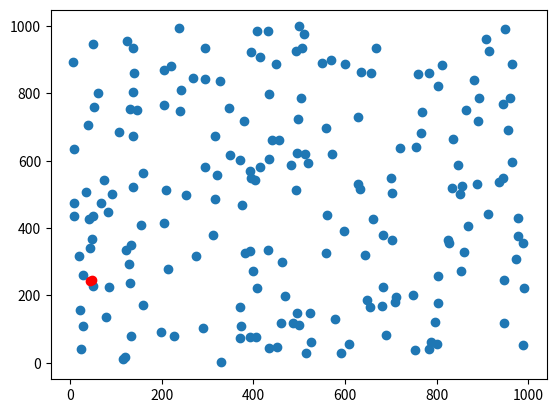

Here is the Python script that generated this plot: (Note: this script raises an exception after producing the figure.)
import matplotlib.pyplot as plt
import numpy as np
import math
x = []
y = []
x.append(330)
y.append(1)
x.append(116)
y.append(10)
x.append(119)
y.append(18)
x.append(514)
y.append(28)
x.append(591)
y.append(30)
x.append(753)
y.append(37)
x.append(23)
y.append(41)
x.append(784)
y.append(42)
x.append(434)
y.append(45)
x.append(451)
y.append(48)
x.append(989)
y.append(54)
x.append(609)
y.append(57)
x.append(801)
y.append(57)
x.append(526)
y.append(62)
x.append(788)
y.append(63)
x.append(370)
y.append(75)
x.append(406)
y.append(76)
x.append(392)
y.append(77)
x.append(227)
y.append(79)
x.append(134)
y.append(80)
x.append(690)
y.append(83)
x.append(198)
y.append(91)
x.append(290)
y.append(103)
x.append(29)
y.append(108)
x.append(374)
y.append(110)
x.append(947)
y.append(118)
x.append(487)
y.append(119)
x.append(461)
y.append(119)
x.append(499)
y.append(111)
x.append(797)
y.append(121)
x.append(579)
y.append(131)
x.append(78)
y.append(137)
x.append(495)
y.append(148)
x.append(524)
y.append(149)
x.append(22)
y.append(157)
x.append(655)
y.append(166)
x.append(371)
y.append(167)
x.append(681)
y.append(169)
x.append(160)
y.append(173)
x.append(804)
y.append(179)
x.append(709)
y.append(181)
x.append(649)
y.append(188)
x.append(712)
y.append(194)
x.append(469)
y.append(197)
x.append(749)
y.append(202)
x.append(408)
y.append(221)
x.append(991)
y.append(223)
x.append(85)
y.append(224)
x.append(683)
y.append(226)
x.append(49)
y.append(227)
x.append(131)
y.append(238)
x.append(948)
y.append(247)
x.append(803)
y.append(257)
x.append(28)
y.append(262)
x.append(399)
y.append(272)
x.append(853)
y.append(274)
x.append(213)
y.append(279)
x.append(128)
y.append(293)
x.append(462)
y.append(298)
x.append(974)
y.append(308)
x.append(19)
y.append(317)
x.append(275)
y.append(317)
x.append(644)
y.append(320)
x.append(381)
y.append(325)
x.append(558)
y.append(326)
x.append(860)
y.append(328)
x.append(393)
y.append(333)
x.append(433)
y.append(335)
x.append(122)
y.append(336)
x.append(44)
y.append(342)
x.append(133)
y.append(350)
x.append(826)
y.append(357)
x.append(702)
y.append(365)
x.append(824)
y.append(365)
x.append(988)
y.append(357)
x.append(47)
y.append(368)
x.append(978)
y.append(376)
x.append(311)
y.append(379)
x.append(684)
y.append(379)
x.append(598)
y.append(393)
x.append(869)
y.append(407)
x.append(154)
y.append(409)
x.append(205)
y.append(414)
x.append(662)
y.append(428)
x.append(41)
y.append(428)
x.append(978)
y.append(429)
x.append(49)
y.append(435)
x.append(9)
y.append(437)
x.append(560)
y.append(439)
x.append(83)
y.append(448)
x.append(375)
y.append(470)
x.append(68)
y.append(476)
x.append(9)
y.append(476)
x.append(317)
y.append(488)
x.append(252)
y.append(498)
x.append(852)
y.append(502)
x.append(92)
y.append(502)
x.append(911)
y.append(442)
x.append(703)
y.append(503)
x.append(35)
y.append(507)
x.append(209)
y.append(512)
x.append(494)
y.append(513)
x.append(632)
y.append(516)
x.append(833)
y.append(519)
x.append(137)
y.append(523)
x.append(855)
y.append(526)
x.append(629)
y.append(532)
x.append(889)
y.append(532)
x.append(935)
y.append(538)
x.append(403)
y.append(542)
x.append(75)
y.append(544)
x.append(394)
y.append(548)
x.append(944)
y.append(549)
x.append(701)
y.append(549)
x.append(320)
y.append(559)
x.append(160)
y.append(563)
x.append(414)
y.append(581)
x.append(294)
y.append(581)
x.append(393)
y.append(570)
x.append(483)
y.append(588)
x.append(847)
y.append(589)
x.append(519)
y.append(593)
x.append(964)
y.append(596)
x.append(371)
y.append(601)
x.append(435)
y.append(605)
x.append(350)
y.append(616)
x.append(572)
y.append(619)
x.append(512)
y.append(620)
x.append(496)
y.append(624)
x.append(8)
y.append(636)
x.append(719)
y.append(638)
x.append(755)
y.append(640)
x.append(455)
y.append(661)
x.append(441)
y.append(663)
x.append(836)
y.append(665)
x.append(317)
y.append(674)
x.append(137)
y.append(674)
x.append(765)
y.append(682)
x.append(107)
y.append(686)
x.append(956)
y.append(692)
x.append(558)
y.append(697)
x.append(39)
y.append(707)
x.append(380)
y.append(718)
x.append(891)
y.append(718)
x.append(498)
y.append(725)
x.append(628)
y.append(729)
x.append(768)
y.append(744)
x.append(241)
y.append(747)
x.append(863)
y.append(750)
x.append(145)
y.append(751)
x.append(131)
y.append(754)
x.append(346)
y.append(758)
x.append(52)
y.append(761)
x.append(205)
y.append(765)
x.append(945)
y.append(768)
x.append(892)
y.append(786)
x.append(505)
y.append(787)
x.append(959)
y.append(787)
x.append(434)
y.append(797)
x.append(62)
y.append(800)
x.append(138)
y.append(803)
x.append(242)
y.append(809)
x.append(804)
y.append(823)
x.append(327)
y.append(837)
x.append(881)
y.append(839)
x.append(295)
y.append(842)
x.append(269)
y.append(847)
x.append(759)
y.append(857)
x.append(784)
y.append(861)
x.append(656)
y.append(861)
x.append(139)
y.append(861)
x.append(634)
y.append(863)
x.append(204)
y.append(870)
x.append(221)
y.append(882)
x.append(812)
y.append(884)
x.append(449)
y.append(888)
x.append(600)
y.append(889)
x.append(964)
y.append(889)
x.append(549)
y.append(892)
x.append(7)
y.append(894)
x.append(569)
y.append(899)
x.append(414)
y.append(907)
x.append(395)
y.append(922)
x.append(493)
y.append(926)
x.append(138)
y.append(934)
x.append(667)
y.append(936)
x.append(294)
y.append(936)
x.append(915)
y.append(927)
x.append(507)
y.append(936)
x.append(49)
y.append(948)
x.append(125)
y.append(957)
x.append(908)
y.append(963)
x.append(510)
y.append(978)
x.append(407)
y.append(985)
x.append(432)
y.append(987)
x.append(949)
y.append(992)
x.append(238)
y.append(994)
x.append(499)
y.append(999)
plt.scatter(x, y)
plt.scatter([44, 47], [243, 247], color='red')
plt.savefig('test/plot.png')
